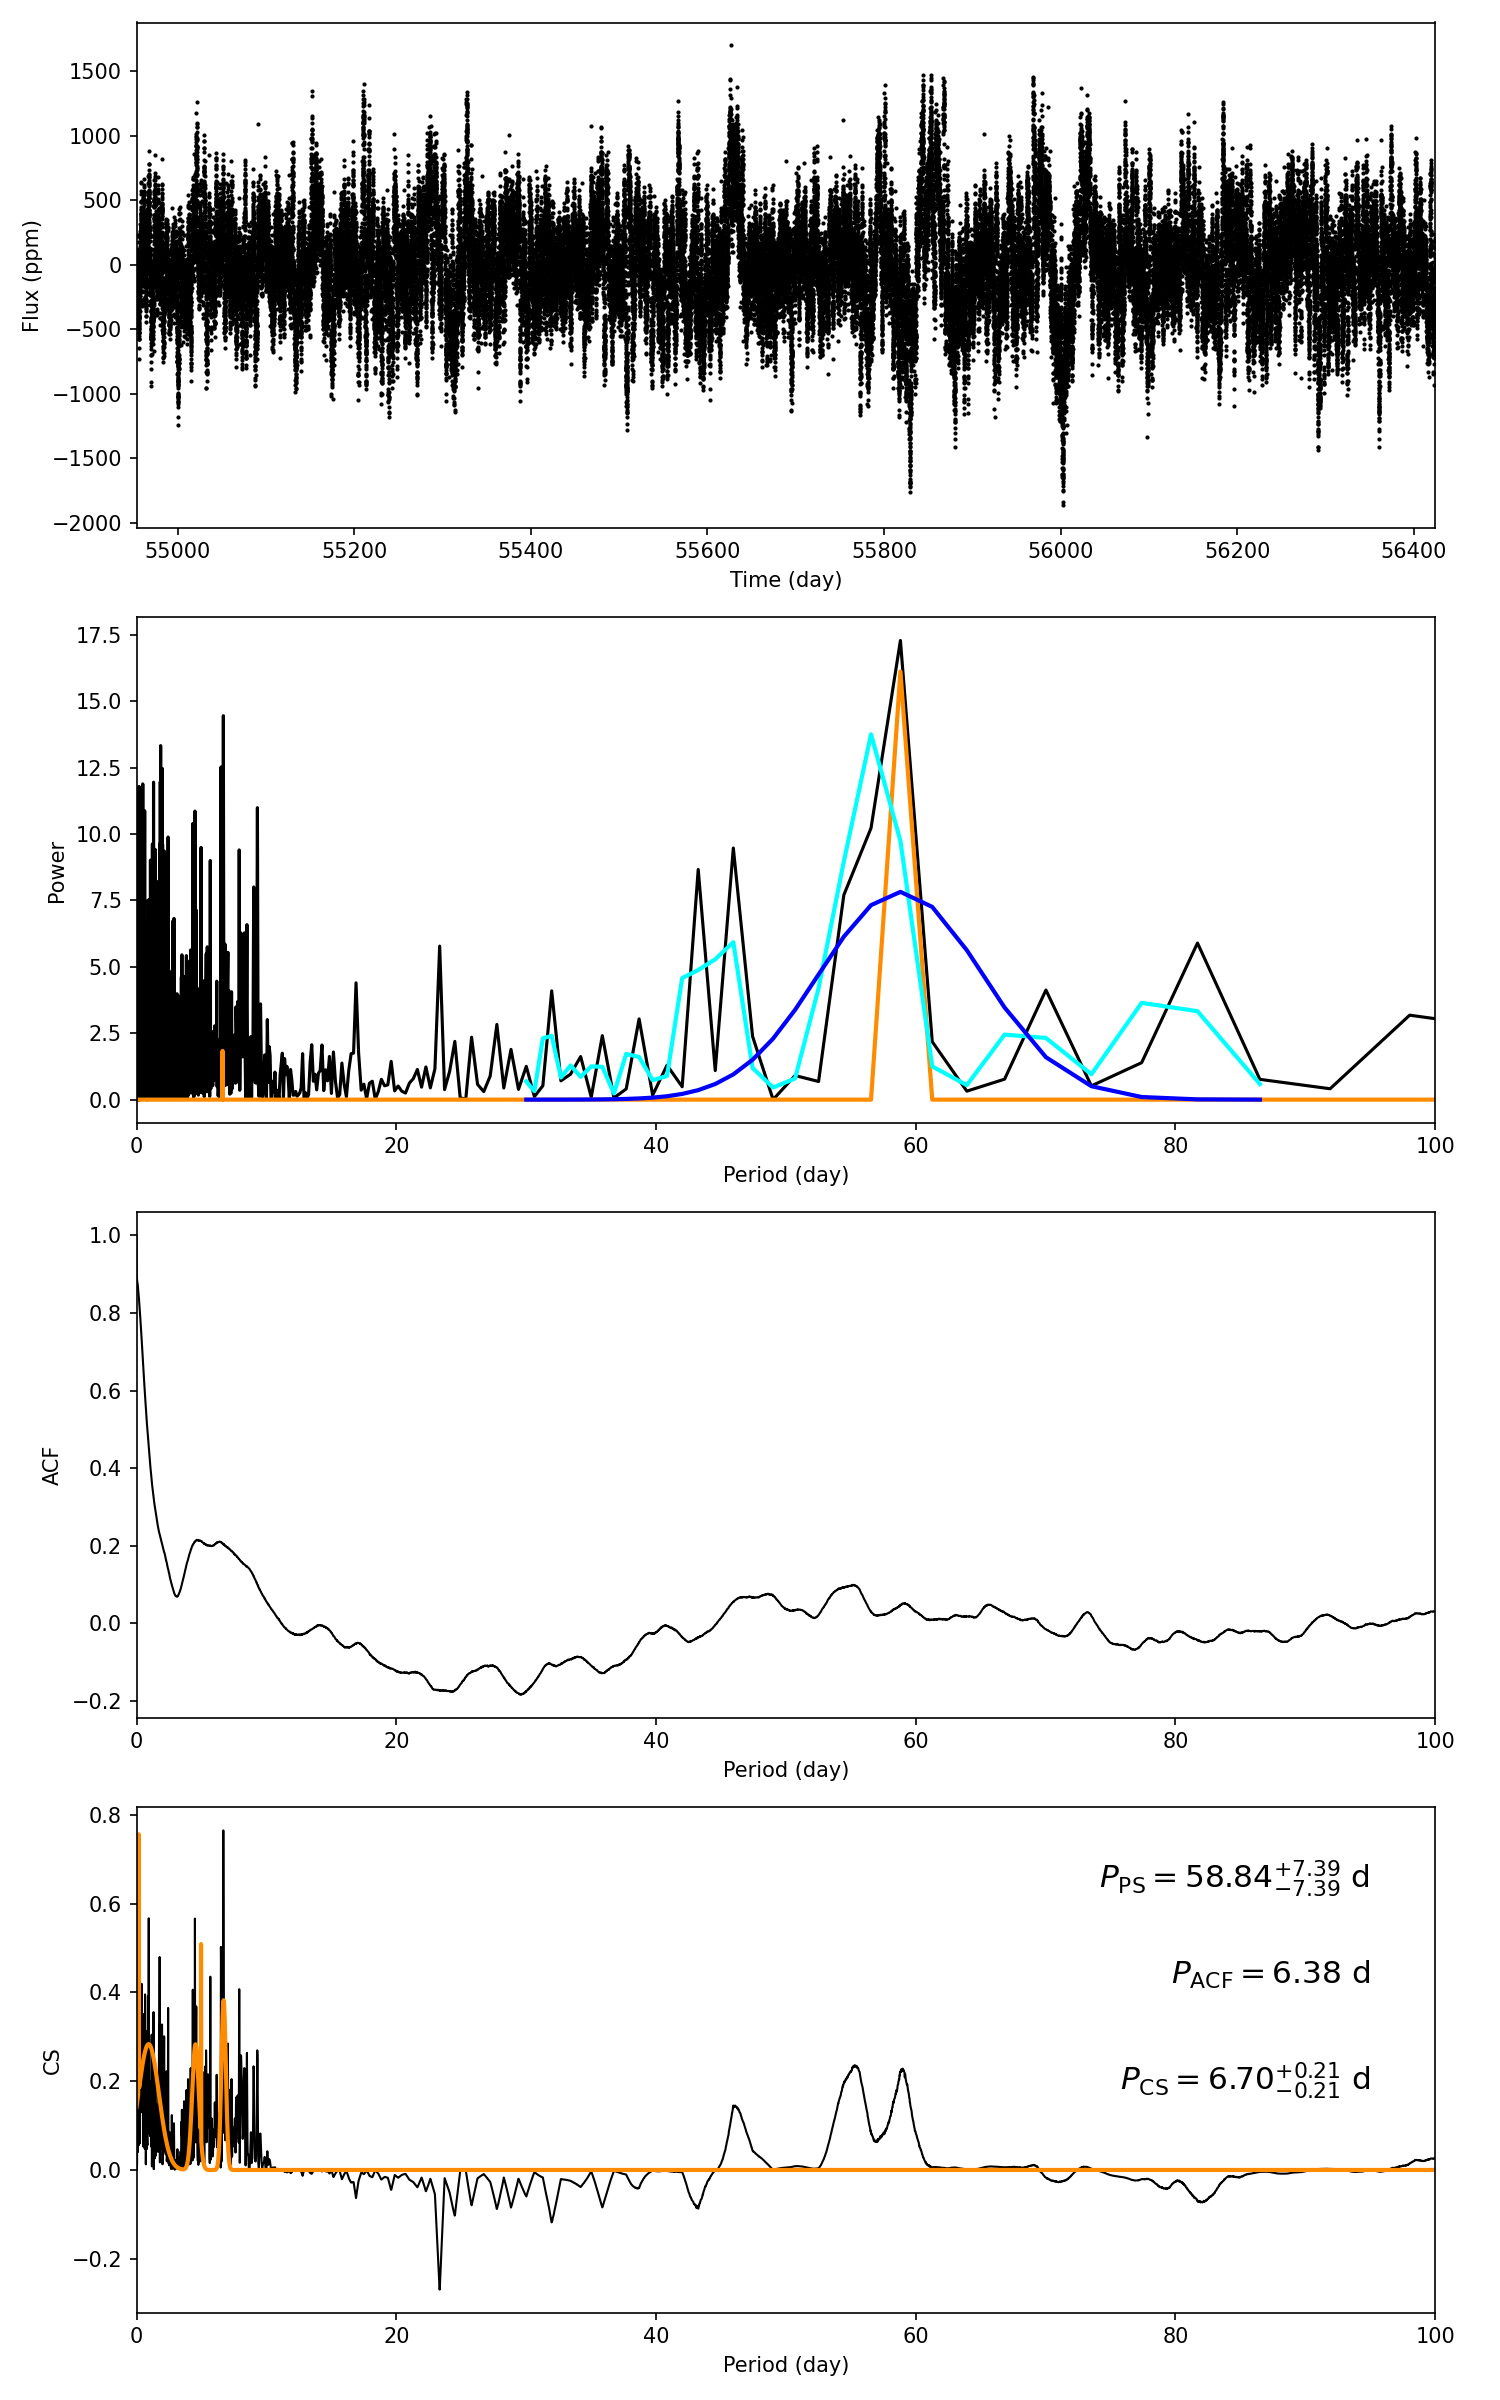

Source data for this figure (header and first rows):
target_id, prot_ps, prot_acf, prot_cs, e_prot_ps, E_prot_ps, e_prot_acf, E_prot_acf, e_prot_cs, E_prot_cs, sph_ps, sph_acf, sph_cs, e_sph_ps, e_sph_acf, e_sph_cs, h_ps, fa_prob_ps, hacf, gacf, hcs
7375780, 58.84, 6.375, 6.704, 7.389, 7.389, -1.0, -1.0, 0.2054, 0.2054, 381.6, 360.6, 364.1, 40.03, 80.21, 76.11, 17.29, 3.101672063125465e-08, 0.1676, 0.1792, 0.7647
